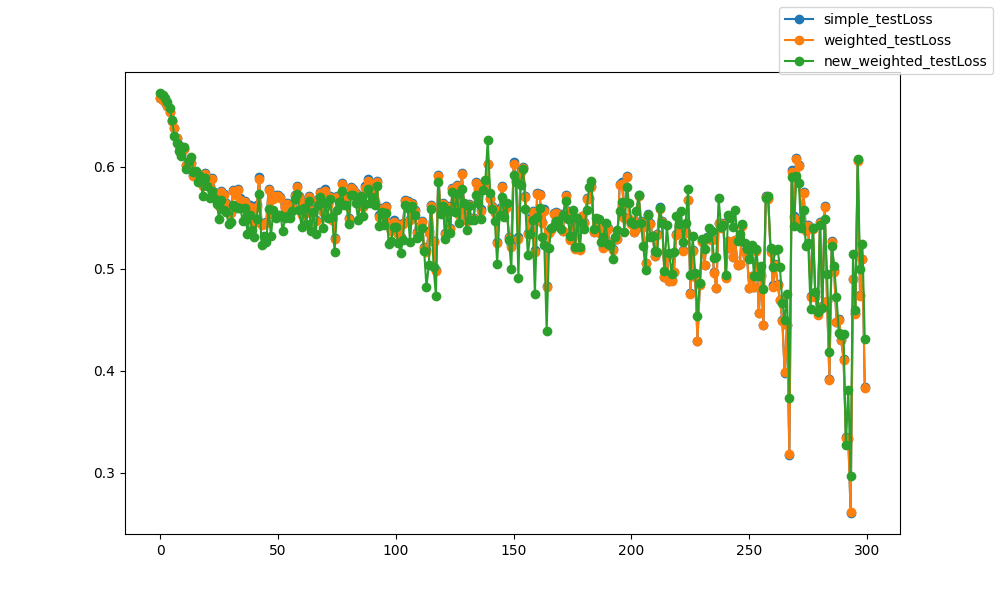

Values plotted in this chart, from the file beside it:
epoch, epoch, simple_testLoss, weighted_testLoss, new_weighted_testLoss
0, 0, 0.6676, 0.6676, 0.672
1, 1, 0.6656, 0.6656, 0.6699
2, 2, 0.6634, 0.6634, 0.667
3, 3, 0.6591, 0.6592, 0.663
4, 4, 0.6534, 0.6534, 0.6573
5, 5, 0.6444, 0.6444, 0.6452
6, 6, 0.6374, 0.6373, 0.6301
7, 7, 0.628, 0.6279, 0.6227
8, 8, 0.6208, 0.6206, 0.6148
9, 9, 0.6126, 0.6123, 0.6106
10, 10, 0.6171, 0.617, 0.6189
11, 11, 0.6015, 0.6012, 0.5976
12, 12, 0.601, 0.6007, 0.6058
13, 13, 0.6034, 0.6031, 0.6095
14, 14, 0.5914, 0.591, 0.5947
15, 15, 0.595, 0.5946, 0.5954
16, 16, 0.5908, 0.5903, 0.5851
17, 17, 0.5915, 0.5909, 0.5911
18, 18, 0.5819, 0.5812, 0.5708
19, 19, 0.5933, 0.5926, 0.589
20, 20, 0.583, 0.5824, 0.5812
21, 21, 0.5811, 0.5802, 0.5695
22, 22, 0.5883, 0.5874, 0.5762
23, 23, 0.5752, 0.5743, 0.5688
24, 24, 0.5675, 0.5667, 0.5636
25, 25, 0.5622, 0.5613, 0.5486
26, 26, 0.576, 0.5751, 0.5674
27, 27, 0.5733, 0.572, 0.5572
28, 28, 0.564, 0.563, 0.5552
29, 29, 0.5553, 0.5543, 0.544
30, 30, 0.5559, 0.5547, 0.5461
31, 31, 0.5775, 0.576, 0.562
32, 32, 0.5737, 0.5725, 0.5606
33, 33, 0.5779, 0.5767, 0.559
34, 34, 0.5688, 0.5677, 0.5594
35, 35, 0.5601, 0.5591, 0.5464
36, 36, 0.5662, 0.5651, 0.5592
37, 37, 0.5493, 0.5482, 0.5344
38, 38, 0.5619, 0.5606, 0.5522
39, 39, 0.5571, 0.5559, 0.5375
40, 40, 0.5456, 0.5446, 0.5306
41, 41, 0.5619, 0.5609, 0.5488
42, 42, 0.5896, 0.5883, 0.5733
43, 43, 0.5433, 0.5423, 0.5234
44, 44, 0.5445, 0.5438, 0.5324
45, 45, 0.5454, 0.5443, 0.5263
46, 46, 0.578, 0.5767, 0.5581
47, 47, 0.5542, 0.5531, 0.532
48, 48, 0.5691, 0.5678, 0.5573
49, 49, 0.5725, 0.5711, 0.55
50, 50, 0.5726, 0.5713, 0.5525
51, 51, 0.5705, 0.5692, 0.553
52, 52, 0.5529, 0.5518, 0.5369
53, 53, 0.5604, 0.5595, 0.5497
54, 54, 0.5645, 0.5634, 0.5514
55, 55, 0.56, 0.559, 0.5495
56, 56, 0.5612, 0.5602, 0.5566
57, 57, 0.5719, 0.5708, 0.5684
58, 58, 0.5812, 0.5799, 0.5731
59, 59, 0.5713, 0.5701, 0.5576
... 240 more rows
